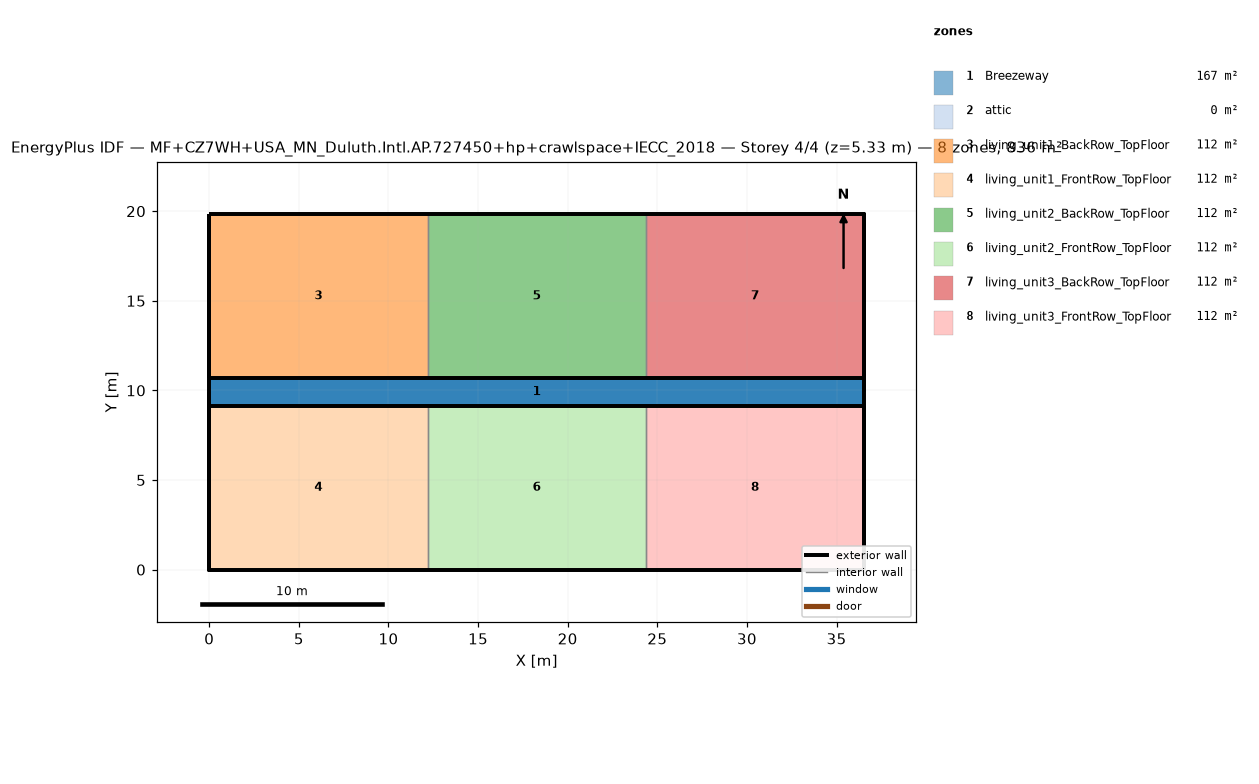
=== STOREY PLAN SPEC (per zone: floor XY polygon, exterior-wall plan segments, windows/doors) ===
zone 1: Breezeway  (167.0 m²)
  floor: (36.54, 9.16) (0.00, 9.16) (0.00, 10.68) (36.54, 10.68)
  floor: (36.54, 9.16) (0.00, 9.16) (0.00, 10.68) (36.54, 10.68)
  floor: (36.54, 9.16) (0.00, 9.16) (0.00, 10.68) (36.54, 10.68)
zone 2: attic  (0.0 m²)
  exterior wall: (36.54, 0.00) – (36.54, 19.84) – (36.54, 9.92)  [29.8 m]
  exterior wall: (0.00, 19.84) – (0.00, 0.00) – (0.00, 9.92)  [29.8 m]
zone 3: living_unit1_BackRow_TopFloor  (111.5 m²)
  floor: (12.18, 10.68) (0.00, 10.68) (0.00, 19.84) (12.18, 19.84)
  exterior wall: (12.18, 19.84) – (0.00, 19.84)  [12.2 m]
  exterior wall: (0.00, 19.84) – (0.00, 10.68)  [9.2 m]
  exterior wall: (0.00, 10.68) – (12.18, 10.68)  [12.2 m]
  interior walls: 1
zone 4: living_unit1_FrontRow_TopFloor  (111.5 m²)
  floor: (12.18, 0.00) (0.00, 0.00) (0.00, 9.16) (12.18, 9.16)
  exterior wall: (0.00, 0.00) – (12.18, 0.00)  [12.2 m]
  exterior wall: (0.00, 9.16) – (0.00, 0.00)  [9.2 m]
  exterior wall: (12.18, 9.16) – (0.00, 9.16)  [12.2 m]
  interior walls: 1
zone 5: living_unit2_BackRow_TopFloor  (111.5 m²)
  floor: (24.36, 10.68) (12.18, 10.68) (12.18, 19.84) (24.36, 19.84)
  exterior wall: (12.18, 10.68) – (24.36, 10.68)  [12.2 m]
  exterior wall: (24.36, 19.84) – (12.18, 19.84)  [12.2 m]
  interior walls: 2
zone 6: living_unit2_FrontRow_TopFloor  (111.5 m²)
  floor: (24.36, 0.00) (12.18, 0.00) (12.18, 9.16) (24.36, 9.16)
  exterior wall: (12.18, 0.00) – (24.36, 0.00)  [12.2 m]
  exterior wall: (24.36, 9.16) – (12.18, 9.16)  [12.2 m]
  interior walls: 2
zone 7: living_unit3_BackRow_TopFloor  (111.5 m²)
  floor: (36.54, 10.68) (24.36, 10.68) (24.36, 19.84) (36.54, 19.84)
  exterior wall: (36.54, 10.68) – (36.54, 19.84)  [9.2 m]
  exterior wall: (36.54, 19.84) – (24.36, 19.84)  [12.2 m]
  exterior wall: (24.36, 10.68) – (36.54, 10.68)  [12.2 m]
  interior walls: 1
zone 8: living_unit3_FrontRow_TopFloor  (111.5 m²)
  floor: (36.54, 0.00) (24.36, 0.00) (24.36, 9.16) (36.54, 9.16)
  exterior wall: (24.36, 0.00) – (36.54, 0.00)  [12.2 m]
  exterior wall: (36.54, 0.00) – (36.54, 9.16)  [9.2 m]
  exterior wall: (36.54, 9.16) – (24.36, 9.16)  [12.2 m]
  interior walls: 1

=== DERIVED (storey summary) ===
Building: MF+CZ7WH+USA_MN_Duluth.Intl.AP.727450+hp+crawlspace+IECC_2018
Storey: 4 of 4  (floor level z = 5.33 m)
Storey gross floor area: 836.2 m²
Zones on this storey: 8
  - Breezeway: floor 167.0 m²
  - attic: floor 0.0 m²; exterior wall 59.5 m (81.9 m²); WWR 0.0%
  - living_unit1_BackRow_TopFloor: floor 111.5 m²; exterior wall 33.5 m (86.9 m²); WWR 0.0%
  - living_unit1_FrontRow_TopFloor: floor 111.5 m²; exterior wall 33.5 m (86.9 m²); WWR 0.0%
  - living_unit2_BackRow_TopFloor: floor 111.5 m²; exterior wall 24.4 m (63.1 m²); WWR 0.0%
  - living_unit2_FrontRow_TopFloor: floor 111.5 m²; exterior wall 24.4 m (63.1 m²); WWR 0.0%
  - living_unit3_BackRow_TopFloor: floor 111.5 m²; exterior wall 33.5 m (86.9 m²); WWR 0.0%
  - living_unit3_FrontRow_TopFloor: floor 111.5 m²; exterior wall 33.5 m (86.9 m²); WWR 0.0%
Zone adjacency (shared interzone walls):
  - living_unit1_BackRow_TopFloor ↔ living_unit2_BackRow_TopFloor
  - living_unit1_FrontRow_TopFloor ↔ living_unit2_FrontRow_TopFloor
  - living_unit2_BackRow_TopFloor ↔ living_unit3_BackRow_TopFloor
  - living_unit2_FrontRow_TopFloor ↔ living_unit3_FrontRow_TopFloor